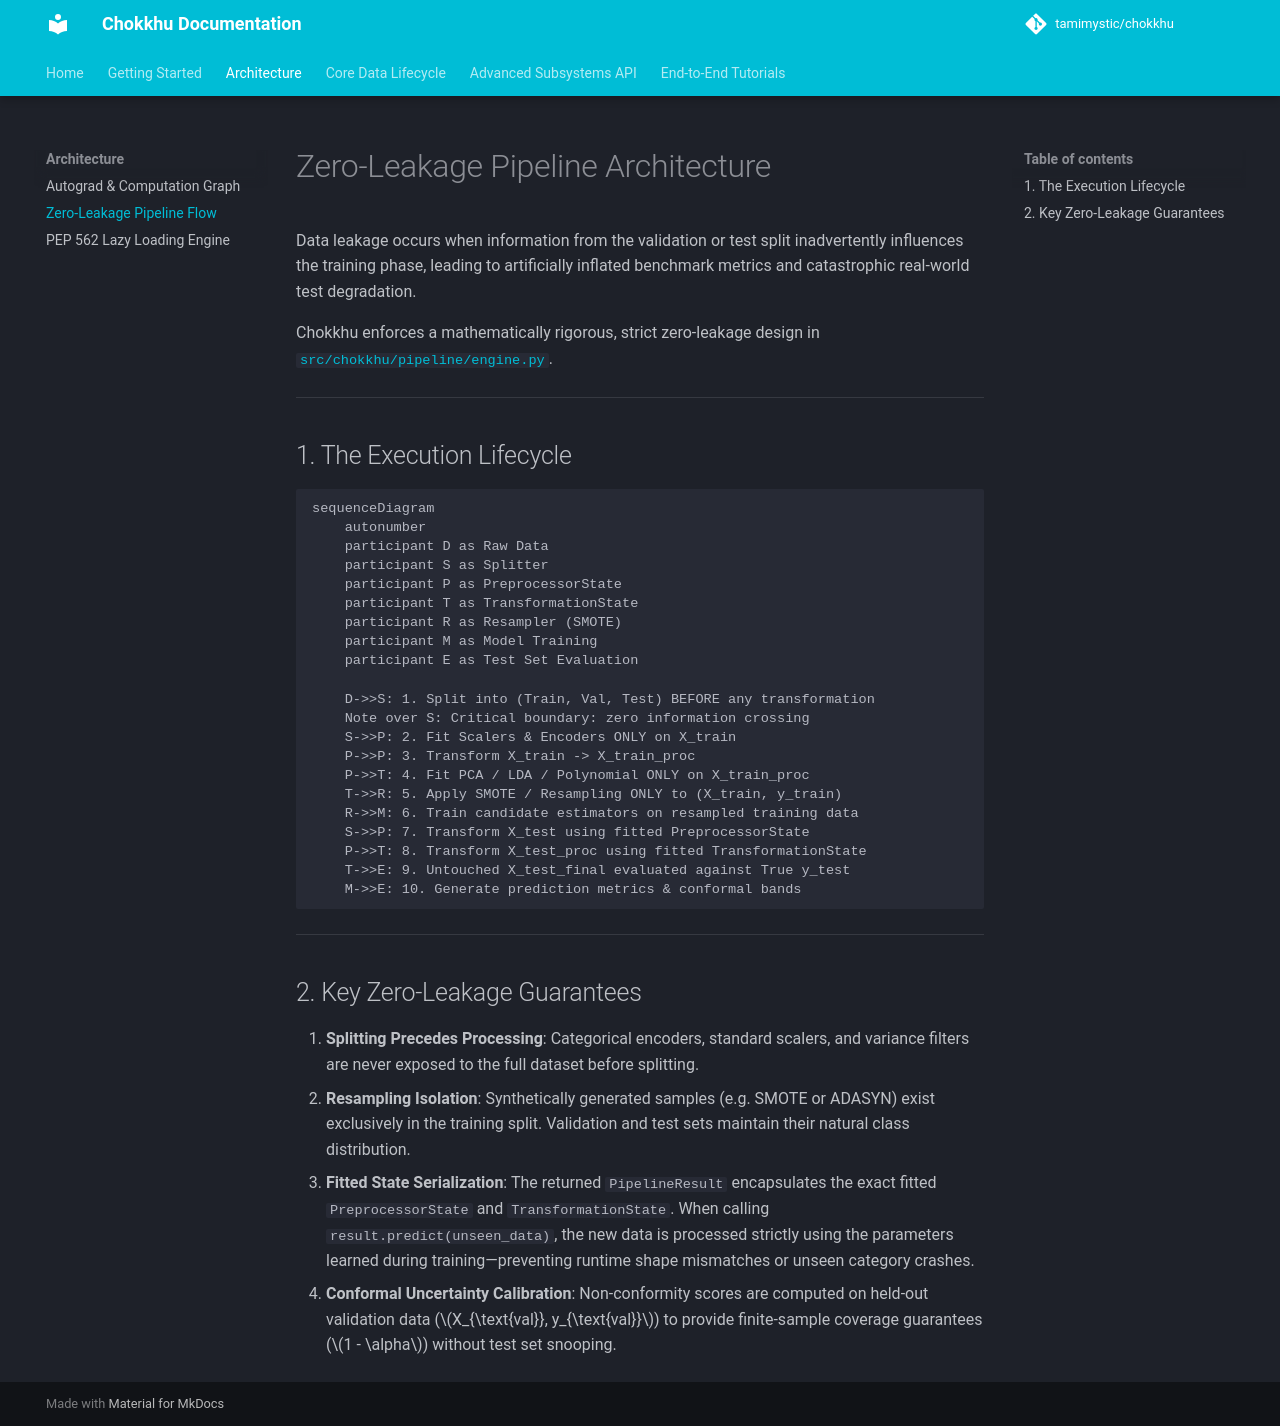

repository: tamimystic/chokkhu · page: architecture/zero_leakage_pipeline/index.html · generator: mkdocs

# Zero-Leakage Pipeline Architecture

Data leakage occurs when information from the validation or test split inadvertently influences the training phase, leading to artificially inflated benchmark metrics and catastrophic real-world test degradation.

Chokkhu enforces a mathematically rigorous, strict zero-leakage design in [`src/chokkhu/pipeline/engine.py`](file:///i:/Inception%20BD/chokkhu/src/chokkhu/pipeline/engine.py).

---

## 1. The Execution Lifecycle

```mermaid
sequenceDiagram
    autonumber
    participant D as Raw Data
    participant S as Splitter
    participant P as PreprocessorState
    participant T as TransformationState
    participant R as Resampler (SMOTE)
    participant M as Model Training
    participant E as Test Set Evaluation

    D->>S: 1. Split into (Train, Val, Test) BEFORE any transformation
    Note over S: Critical boundary: zero information crossing
    S->>P: 2. Fit Scalers & Encoders ONLY on X_train
    P->>P: 3. Transform X_train -> X_train_proc
    P->>T: 4. Fit PCA / LDA / Polynomial ONLY on X_train_proc
    T->>R: 5. Apply SMOTE / Resampling ONLY to (X_train, y_train)
    R->>M: 6. Train candidate estimators on resampled training data
    S->>P: 7. Transform X_test using fitted PreprocessorState
    P->>T: 8. Transform X_test_proc using fitted TransformationState
    T->>E: 9. Untouched X_test_final evaluated against True y_test
    M->>E: 10. Generate prediction metrics & conformal bands
```

---

## 2. Key Zero-Leakage Guarantees

1. **Splitting Precedes Processing**: Categorical encoders, standard scalers, and variance filters are never exposed to the full dataset before splitting.
2. **Resampling Isolation**: Synthetically generated samples (e.g. SMOTE or ADASYN) exist exclusively in the training split. Validation and test sets maintain their natural class distribution.
3. **Fitted State Serialization**: The returned `PipelineResult` encapsulates the exact fitted `PreprocessorState` and `TransformationState`. When calling `result.predict(unseen_data)`, the new data is processed strictly using the parameters learned during training—preventing runtime shape mismatches or unseen category crashes.
4. **Conformal Uncertainty Calibration**: Non-conformity scores are computed on held-out validation data ($X_{\text{val}}, y_{\text{val}}$) to provide finite-sample coverage guarantees ($1 - \alpha$) without test set snooping.
